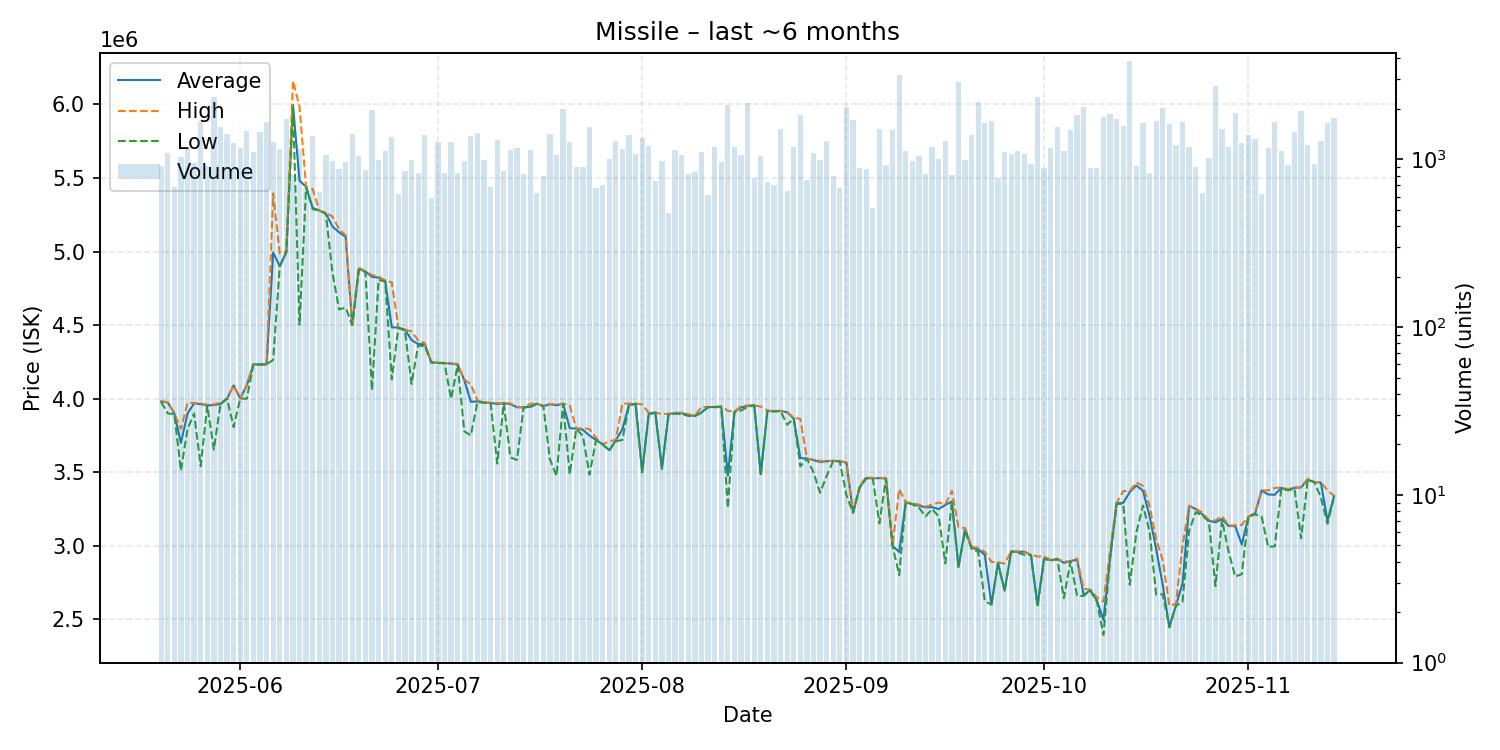

Values plotted in this chart, from the file beside it:
date, average, highest, lowest, order_count, volume
2025-05-20, 3981000, 3983000, 3978000, 195, 919
2025-05-21, 3975000, 3977000, 3900000, 215, 1091
2025-05-22, 3899500, 3900000, 3895000, 136, 686
2025-05-23, 3700000, 3794000, 3511000, 155, 1035
2025-05-24, 3899000, 3972000, 3794000, 199, 1168
2025-05-25, 3969000, 3971000, 3900000, 218, 953
2025-05-26, 3963000, 3968000, 3541000, 187, 1689
2025-05-27, 3954000, 3959000, 3953000, 158, 908
2025-05-28, 3957000, 3961000, 3654000, 228, 2346
2025-05-29, 3964000, 3974000, 3962000, 218, 1563
2025-05-30, 4000000, 4000000, 4000000, 198, 1422
2025-05-31, 4090000, 4091000, 3807000, 253, 1256
2025-06-01, 4001000, 4001000, 4001000, 219, 1177
2025-06-02, 4091000, 4093000, 4000000, 179, 1476
2025-06-03, 4233000, 4233000, 4233000, 187, 1100
2025-06-04, 4233000, 4233000, 4233000, 254, 1451
2025-06-05, 4233000, 4233000, 4233000, 187, 1663
2025-06-06, 4994000, 5395000, 4264000, 203, 1269
2025-06-07, 4900000, 4987000, 4898000, 246, 1161
2025-06-08, 4997000, 4998000, 4996000, 255, 1751
2025-06-09, 5997000, 6161000, 5993000, 165, 802
2025-06-10, 5482000, 5985000, 4503000, 180, 1146
2025-06-11, 5439000, 5439000, 5437000, 148, 664
2025-06-12, 5297000, 5424000, 5288000, 153, 1386
2025-06-13, 5279000, 5279000, 5279000, 161, 643
2025-06-14, 5259000, 5262000, 5256000, 182, 1065
2025-06-15, 5170000, 5238000, 4854000, 167, 975
2025-06-16, 5131000, 5153000, 4607000, 184, 871
2025-06-17, 5100000, 5110000, 4619000, 296, 959
2025-06-18, 4500000, 4500000, 4500000, 263, 1413
2025-06-19, 4882000, 4891000, 4878000, 218, 1041
2025-06-20, 4864000, 4867000, 4860000, 173, 868
2025-06-21, 4828000, 4840000, 4057000, 313, 1967
2025-06-22, 4823000, 4830000, 4807000, 220, 990
2025-06-23, 4800000, 4804000, 4796000, 164, 1118
2025-06-24, 4485000, 4790000, 4132000, 186, 1361
2025-06-25, 4483000, 4483000, 4482000, 145, 624
2025-06-26, 4469000, 4470000, 4462000, 168, 853
2025-06-27, 4399000, 4457000, 4100000, 182, 994
2025-06-28, 4371000, 4397000, 4361000, 169, 829
2025-06-29, 4370000, 4379000, 4357000, 213, 1397
2025-06-30, 4247000, 4248000, 4245000, 106, 589
2025-07-01, 4244000, 4246000, 4242000, 165, 1275
2025-07-02, 4242000, 4243000, 4241000, 141, 824
2025-07-03, 4239000, 4240000, 3999000, 164, 1272
2025-07-04, 4232000, 4236000, 4230000, 171, 830
2025-07-05, 4127000, 4130000, 3779000, 173, 976
2025-07-06, 3979000, 4097000, 3750000, 219, 1373
2025-07-07, 3982000, 3989000, 3978000, 163, 1435
2025-07-08, 3974000, 3975000, 3972000, 176, 996
2025-07-09, 3972000, 3972000, 3970000, 119, 682
2025-07-10, 3964000, 3970000, 3559000, 186, 1297
2025-07-11, 3969000, 3970000, 3968000, 166, 852
2025-07-12, 3963000, 3968000, 3601000, 194, 1132
2025-07-13, 3942000, 3945000, 3584000, 184, 1164
2025-07-14, 3941000, 3942000, 3940000, 133, 815
2025-07-15, 3946000, 3965000, 3942000, 155, 1132
2025-07-16, 3966000, 3967000, 3965000, 110, 632
2025-07-17, 3950000, 3950000, 3950000, 155, 794
2025-07-18, 3962000, 3964000, 3589000, 150, 1408
... 119 more rows
